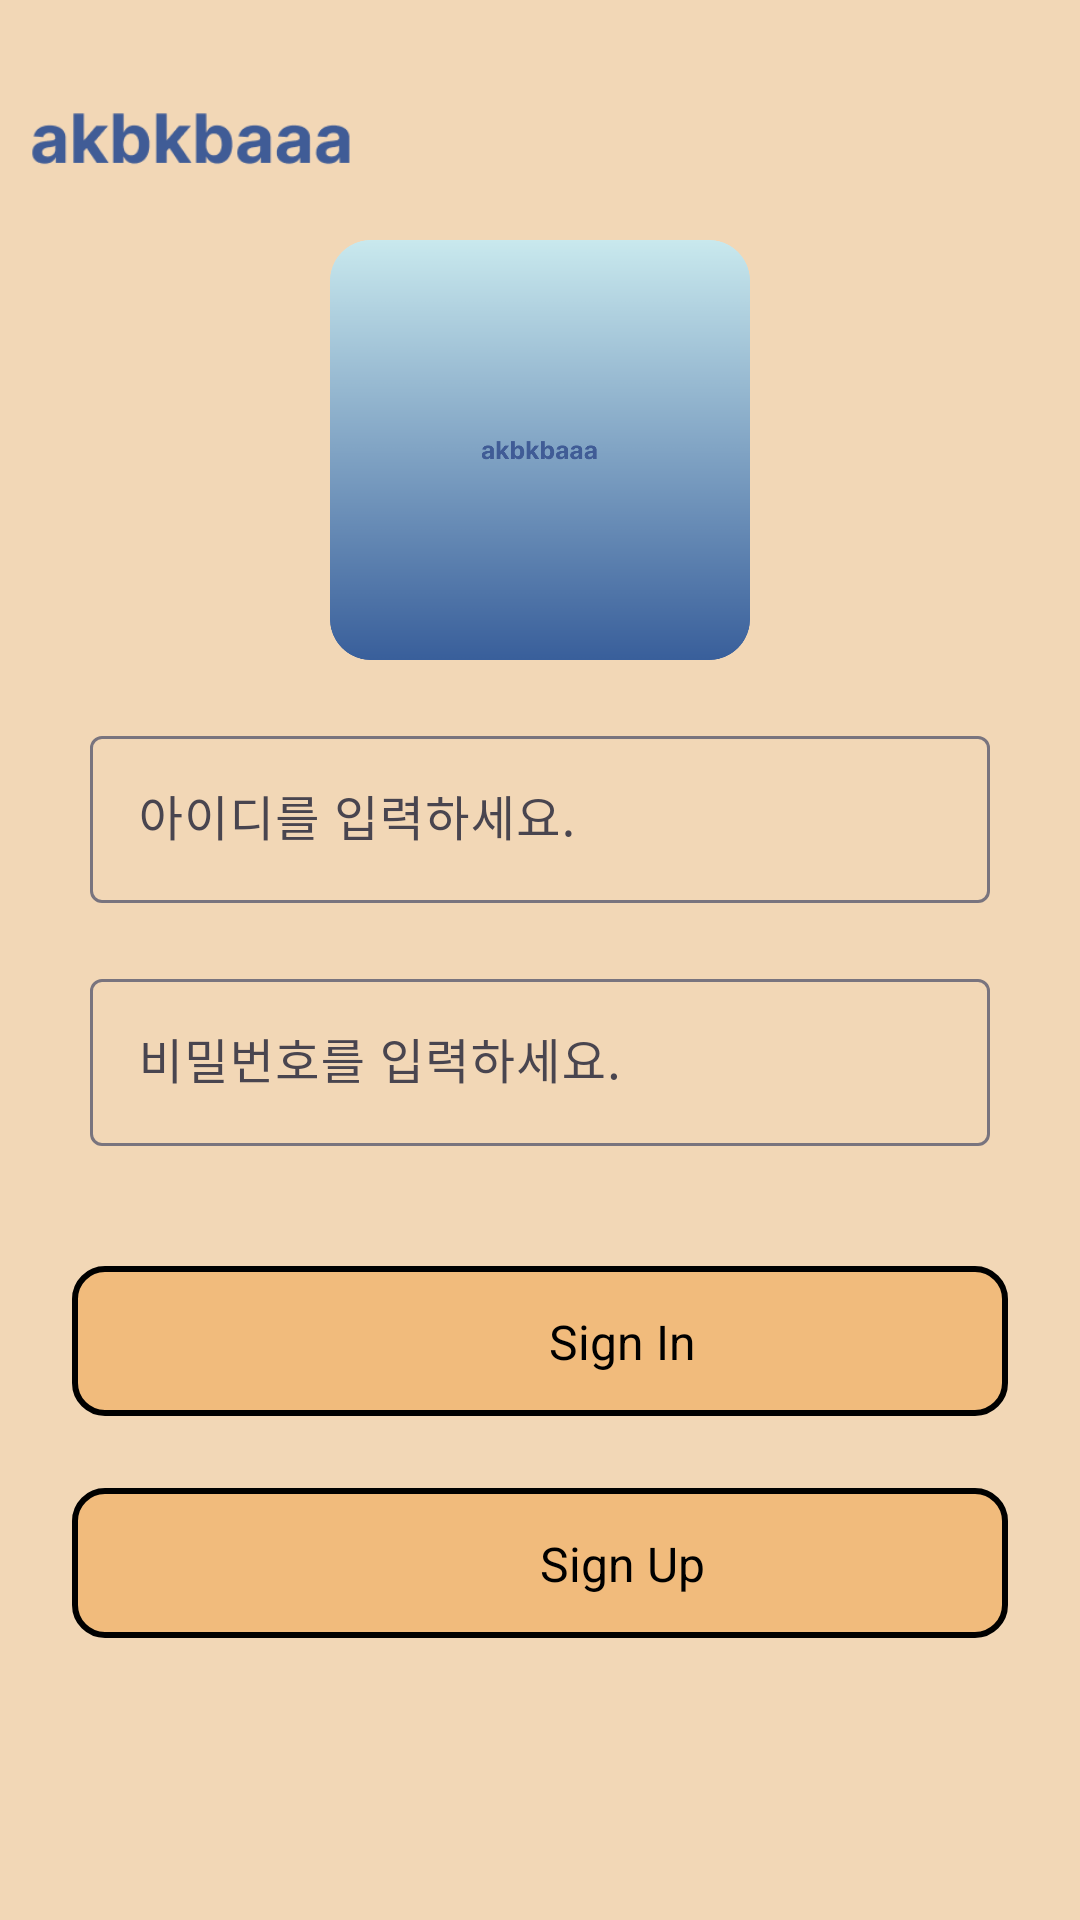

Produce the Android XML layout that renders to this screen, including the resource entries it uses.
<!-- AndroidManifest.xml: application theme Theme.Snsproject -->
<!-- res/layout/activity_sign_in.xml -->
<?xml version="1.0" encoding="utf-8"?>
<androidx.constraintlayout.widget.ConstraintLayout xmlns:android="http://schemas.android.com/apk/res/android"
    xmlns:app="http://schemas.android.com/apk/res-auto"
    xmlns:tools="http://schemas.android.com/tools"
    android:layout_width="match_parent"
    android:layout_height="match_parent"
    android:background="@color/oatmeal"
    tools:context=".SignInActivity">

    <ImageView
        android:id="@+id/iv_icon"
        android:layout_width="140dp"
        android:layout_height="140dp"
        android:layout_marginTop="80dp"
        android:src="@drawable/akbkbaaa_icon"
        app:layout_constraintEnd_toEndOf="parent"
        app:layout_constraintStart_toStartOf="parent"
        app:layout_constraintTop_toTopOf="parent" />

    <com.google.android.material.textfield.TextInputLayout
        android:id="@+id/idInputLayout"
        android:layout_width="match_parent"
        android:layout_height="wrap_content"
        android:layout_marginStart="30dp"
        android:layout_marginTop="20dp"
        android:layout_marginEnd="30dp"
        android:hint="@string/input_id"
        app:layout_constraintEnd_toEndOf="parent"
        app:layout_constraintStart_toStartOf="parent"
        app:layout_constraintTop_toBottomOf="@+id/iv_icon">

        <com.google.android.material.textfield.TextInputEditText
            android:id="@+id/idInputEditText"
            android:layout_width="match_parent"
            android:layout_height="wrap_content"
            android:inputType="text" />
    </com.google.android.material.textfield.TextInputLayout>

    <com.google.android.material.textfield.TextInputLayout
        android:id="@+id/pwInputLayout"
        android:layout_width="match_parent"
        android:layout_height="wrap_content"
        android:layout_marginStart="30dp"
        android:layout_marginTop="20dp"
        android:layout_marginEnd="30dp"
        android:hint="@string/input_pw"
        app:layout_constraintEnd_toEndOf="parent"
        app:layout_constraintStart_toStartOf="parent"
        app:layout_constraintTop_toBottomOf="@+id/idInputLayout">

        <com.google.android.material.textfield.TextInputEditText
            android:id="@+id/pwInputEditText"
            android:layout_width="match_parent"
            android:layout_height="wrap_content"
            android:inputType="textPassword" />
    </com.google.android.material.textfield.TextInputLayout>

    <androidx.constraintlayout.widget.ConstraintLayout
        android:id="@+id/btn_sign_in"
        android:layout_width="0dp"
        android:layout_height="50dp"
        android:layout_marginStart="24dp"
        android:layout_marginTop="40dp"
        android:layout_marginEnd="24dp"
        android:background="@drawable/selector_shape"
        app:layout_constraintEnd_toEndOf="parent"
        app:layout_constraintStart_toStartOf="parent"
        app:layout_constraintTop_toBottomOf="@+id/pwInputLayout">

        <ImageView
            android:id="@+id/iv_lock"
            android:layout_width="45dp"
            android:layout_height="30dp"
            android:src="@drawable/selector_lock"
            app:layout_constraintBottom_toBottomOf="parent"
            app:layout_constraintEnd_toStartOf="@id/tv_signin"
            app:layout_constraintHorizontal_chainStyle="packed"
            app:layout_constraintStart_toStartOf="parent"
            app:layout_constraintTop_toTopOf="parent" />

        <TextView
            android:id="@+id/tv_signin"
            android:layout_width="wrap_content"
            android:layout_height="wrap_content"
            android:layout_marginLeft="10dp"
            android:text="Sign In"
            android:textColor="@color/black"
            android:textSize="16sp"
            android:textStyle="normal"
            app:layout_constraintBottom_toBottomOf="parent"
            app:layout_constraintEnd_toEndOf="parent"
            app:layout_constraintStart_toEndOf="@id/iv_lock"
            app:layout_constraintTop_toTopOf="parent" />
    </androidx.constraintlayout.widget.ConstraintLayout>

    <androidx.constraintlayout.widget.ConstraintLayout
        android:id="@+id/btn_sign_up2"
        android:layout_width="0dp"
        android:layout_height="50dp"
        android:layout_marginTop="24dp"
        android:layout_marginStart="24dp"
        android:layout_marginEnd="24dp"
        android:background="@drawable/selector_shape"
        app:layout_constraintEnd_toEndOf="parent"
        app:layout_constraintStart_toStartOf="parent"
        app:layout_constraintTop_toBottomOf="@+id/btn_sign_in">

        <ImageView
            android:id="@+id/iv_signup"
            android:layout_width="45dp"
            android:layout_height="30dp"
            android:src="@drawable/selector_sign_up"
            app:layout_constraintBottom_toBottomOf="parent"
            app:layout_constraintEnd_toStartOf="@id/tv_signup"
            app:layout_constraintHorizontal_chainStyle="packed"
            app:layout_constraintStart_toStartOf="parent"
            app:layout_constraintTop_toTopOf="parent" />

        <TextView
            android:id="@+id/tv_signup"
            android:layout_width="wrap_content"
            android:layout_height="wrap_content"
            android:layout_marginLeft="10dp"
            android:text="Sign Up"
            android:textColor="@color/black"
            android:textSize="16sp"
            android:textStyle="normal"
            app:layout_constraintBottom_toBottomOf="parent"
            app:layout_constraintEnd_toEndOf="parent"
            app:layout_constraintStart_toEndOf="@id/iv_signup"
            app:layout_constraintTop_toTopOf="parent" />

    </androidx.constraintlayout.widget.ConstraintLayout>

    <ImageView
        android:id="@+id/iv_logo"
        android:layout_width="0dp"
        android:layout_height="wrap_content"
        app:layout_constraintWidth_percent="0.3"
        android:layout_margin="10dp"
        android:src="@drawable/app_logo"
        app:layout_constraintStart_toStartOf="parent"
        app:layout_constraintTop_toTopOf="parent" />

</androidx.constraintlayout.widget.ConstraintLayout>
<!-- resources referenced by this layout -->
<resources>
  <color name="black">#FF000000</color>
  <color name="oatmeal">#F2D7B6</color>
  <!-- drawable akbkbaaa_icon: png bitmap (drawable, 14323 bytes) -->
  <!-- drawable app_logo: png bitmap (drawable, 3406 bytes) -->
  <!-- drawable selector_lock (drawable) -->
  <?xml version="1.0" encoding="utf-8"?>
  <selector xmlns:android="http://schemas.android.com/apk/res/android">
  
      <item android:drawable="@drawable/unlock" android:state_pressed="true" />
      <item android:drawable="@drawable/lock" android:state_pressed="false" />
      
  </selector>
  <!-- drawable selector_shape (drawable) -->
  <?xml version="1.0" encoding="utf-8"?>
  <selector xmlns:android="http://schemas.android.com/apk/res/android">
  
      <item android:state_pressed="true">
          <shape android:shape="rectangle">
              <solid android:color="@color/oatmeal" />
              <stroke android:color="@color/black" android:width="2dp" />
              <corners android:radius="10dp" />
          </shape>
      </item>
  
      <item android:state_pressed="false">
          <shape android:shape="rectangle">
              <solid android:color="@color/deep_oatmeal" />
              <stroke android:color="@color/black" android:width="2dp" />
              <corners android:radius="10dp" />
          </shape>
      </item>
  </selector>
  <!-- drawable selector_sign_up (drawable) -->
  <?xml version="1.0" encoding="utf-8"?>
  <selector xmlns:android="http://schemas.android.com/apk/res/android">
  
      <item android:drawable="@drawable/signup_complete" android:state_pressed="true" />
      <item android:drawable="@drawable/signup" android:state_pressed="false" />
  </selector>
  <string name="input_id">아이디를 입력하세요.</string>
  <string name="input_pw">비밀번호를 입력하세요.</string>
  <style name="Theme.Snsproject" parent="Base.Theme.Snsproject" />
  <!-- drawable unlock: png bitmap (drawable, 1523 bytes) -->
  <color name="deep_oatmeal">#F1BB7C</color>
  <style name="Base.Theme.Snsproject" parent="Theme.Material3.DayNight.NoActionBar">
          
          
      </style>
</resources>
